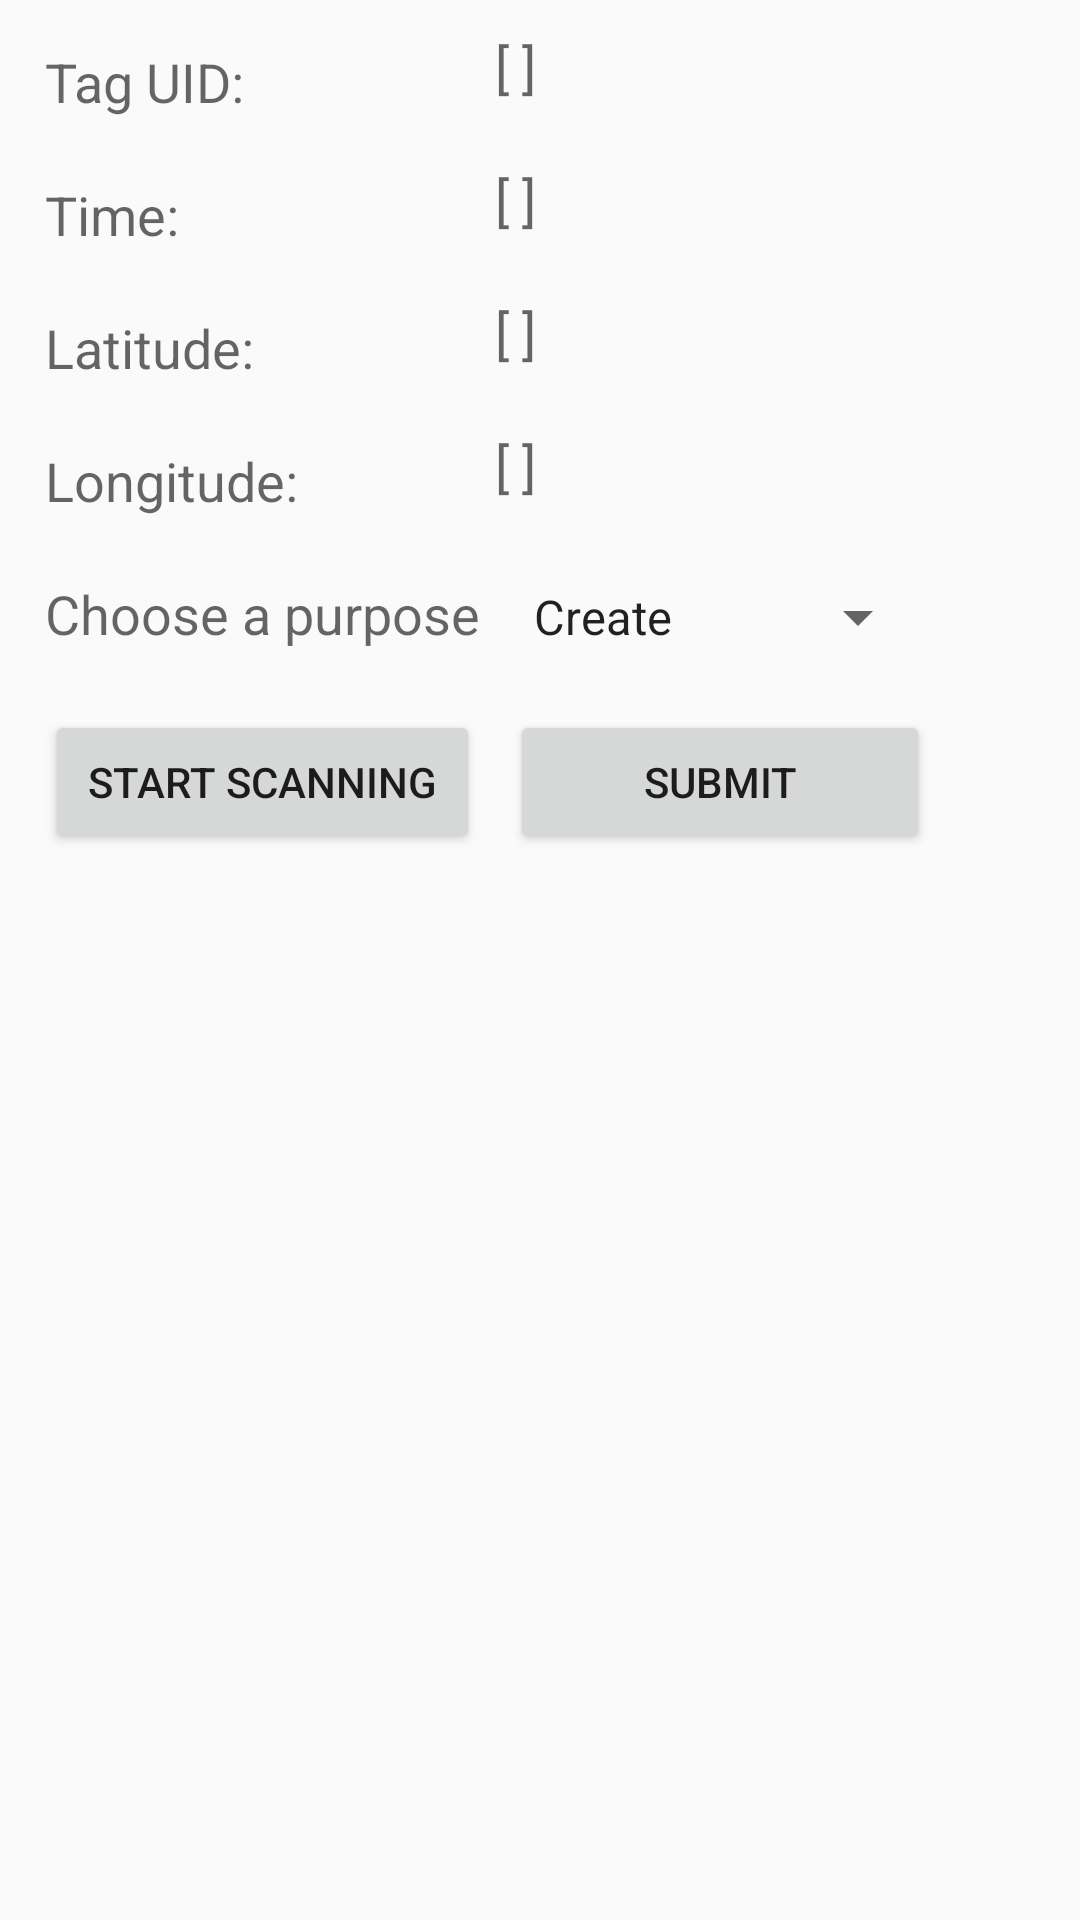

Layout XML and referenced resources for this Android screen:
<!-- AndroidManifest.xml: application theme AppTheme -->
<!-- res/layout/activity_track_sample.xml -->
<?xml version="1.0" encoding="utf-8"?>
<LinearLayout xmlns:android="http://schemas.android.com/apk/res/android"
    android:orientation="vertical" android:layout_width="match_parent"
    android:layout_height="match_parent"
    android:weightSum="1">

    <TableLayout
        android:layout_width="match_parent"
        android:layout_height="match_parent"
        android:layout_margin="5dp">

        <TableRow
            android:layout_width="match_parent"
            android:layout_height="match_parent"
            android:layout_margin="5dp">

            <TextView
                android:layout_width="wrap_content"
                android:layout_height="wrap_content"
                android:textAppearance="?android:attr/textAppearanceMedium"
                android:text="Tag UID: "
                android:id="@+id/labelUID"
                android:layout_margin="5dp" />

            <TextView
                android:layout_width="wrap_content"
                android:layout_height="wrap_content"
                android:textAppearance="?android:attr/textAppearanceMedium"
                android:text="[ ]"
                android:id="@+id/valueUID" />
        </TableRow>

        <TableRow
            android:layout_width="match_parent"
            android:layout_height="match_parent"
            android:layout_margin="5dp">

            <TextView
                android:layout_width="wrap_content"
                android:layout_height="wrap_content"
                android:textAppearance="?android:attr/textAppearanceMedium"
                android:text="Time: "
                android:id="@+id/labelTime"
                android:layout_margin="5dp" />

            <TextView
                android:layout_width="wrap_content"
                android:layout_height="wrap_content"
                android:textAppearance="?android:attr/textAppearanceMedium"
                android:text="[ ]"
                android:id="@+id/valueTime" />
        </TableRow>

        <TableRow
            android:layout_width="match_parent"
            android:layout_height="match_parent"
            android:layout_margin="5dp">

            <TextView
                android:layout_width="wrap_content"
                android:layout_height="wrap_content"
                android:textAppearance="?android:attr/textAppearanceMedium"
                android:text="Latitude: "
                android:id="@+id/labelLatitude"
                android:layout_margin="5dp" />

            <TextView
                android:layout_width="wrap_content"
                android:layout_height="wrap_content"
                android:textAppearance="?android:attr/textAppearanceMedium"
                android:text="[ ]"
                android:id="@+id/valueLatitude" />
        </TableRow>

        <TableRow
            android:layout_width="match_parent"
            android:layout_height="match_parent"
            android:layout_margin="5dp">

            <TextView
                android:layout_width="wrap_content"
                android:layout_height="wrap_content"
                android:textAppearance="?android:attr/textAppearanceMedium"
                android:text="Longitude: "
                android:id="@+id/labelLongitude"
                android:layout_margin="5dp" />

            <TextView
                android:layout_width="wrap_content"
                android:layout_height="wrap_content"
                android:textAppearance="?android:attr/textAppearanceMedium"
                android:text="[ ]"
                android:id="@+id/valueLongitude" />
        </TableRow>

        <TableRow
            android:layout_width="match_parent"
            android:layout_height="match_parent"
            android:layout_margin="5dp">

            <TextView
                android:layout_width="wrap_content"
                android:layout_height="wrap_content"
                android:textAppearance="?android:attr/textAppearanceMedium"
                android:text="Choose a purpose"
                android:id="@+id/textView3"
                android:layout_margin="5dp" />

            <Spinner
                android:layout_width="match_parent"
                android:layout_height="wrap_content"
                android:entries="@array/scan_purpose_array"
                android:prompt="@string/scan_purpose"
                android:id="@+id/scanPurpose"
                android:layout_margin="5dp"
                android:layout_span="0" />

        </TableRow>

        <TableRow
            android:layout_width="match_parent"
            android:layout_height="match_parent"
            android:layout_margin="5dp">

            <Button
                android:layout_width="wrap_content"
                android:layout_height="wrap_content"
                android:text="Start scanning"
                android:id="@+id/scanTag"
                android:layout_margin="5dp" />

            <Button
                android:layout_width="140dp"
                android:layout_height="wrap_content"
                android:text="Submit"
                android:id="@+id/submitTag"
                android:layout_margin="5dp" />

        </TableRow>

        <TableRow
            android:layout_width="match_parent"
            android:layout_height="match_parent"
            android:layout_margin="5dp">

        </TableRow>
    </TableLayout>

</LinearLayout>
<!-- resources referenced by this layout -->
<resources>
  <string-array name="scan_purpose_array">
          <item>Create</item>
          <item>Pick Up/Receive</item>
          <item>Drop Off</item>
      </string-array>
  <string name="scan_purpose">Pick a scan purpose</string>
  <style name="AppTheme" parent="Theme.AppCompat.Light.DarkActionBar">
          
          <item name="colorPrimary">@color/primary</item>
          <item name="colorPrimaryDark">@color/primary_dark</item>
          <item name="colorAccent">@color/accent</item>
      </style>
  <color name="primary">#00BCD4</color>
  <color name="primary_dark">#00838F</color>
  <color name="accent">#8BC34A</color>
</resources>
